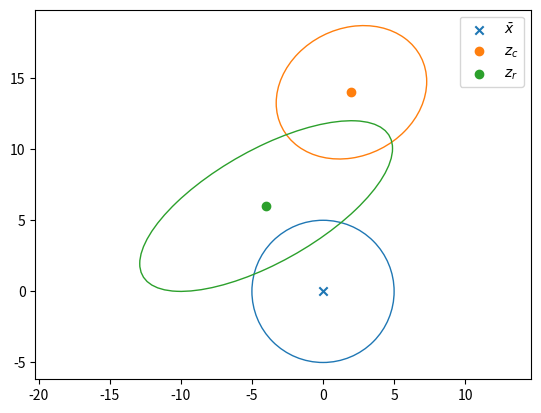
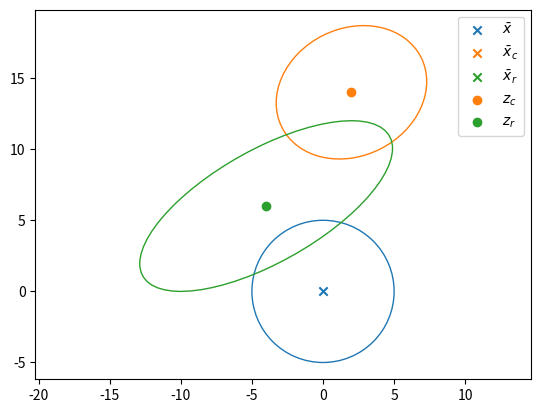
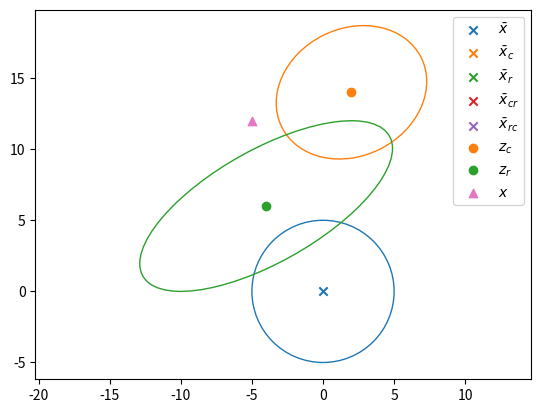
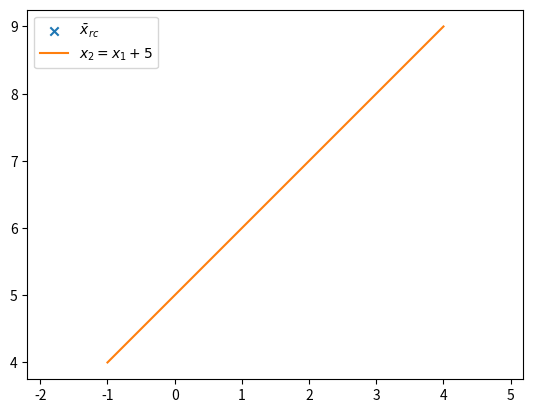

The matplotlib source for these figures, in order:
from typing import Union, Optional
import numpy as np
from numpy import sqrt
import matplotlib
from scipy.stats import norm
# matplotlib.use('Qt5Agg') # needs the pyqt package, crazy cpu usage sometimes but better behaved than MacOSX
import matplotlib.pyplot as plt
from matplotlib.patches import Ellipse
from matplotlib.transforms import Affine2D

# to see your plot config
print(f'matplotlib backend: {matplotlib.get_backend()}')
print(f'matplotlib config file: {matplotlib.matplotlib_fname()}')
print(f'matplotlib config dir: {matplotlib.get_configdir()}')
plt.close('all')

# Not available at conda, Needs to installed with "pip install SciencePLots" (https://github.com/garrettj403/SciencePlots.git)
# plt.style.use(['science', 'grid', 'ieee', 'bright'])

# Type alias for type hinting (PEP 484 -- Type Hints: https://www.python.org/dev/peps/pep-0484/)
Color = Union[tuple, str]


# function declarations
def plot_cov_ellipse2d(
        ax: plt.Axes = None,
        mean: np.ndarray = np.zeros(2),
        cov: np.ndarray = np.eye(2),
        n_sigma: float = 1,
        *,
        edgecolor: Color = 'C0',
        facecolor: Color = 'none',
        **kwargs,  # other Ellipse keyword arguments
) -> Optional[Ellipse]:
    """Plot a n_sigma covariance ellipse centered in mean into ax."""
    if ax is None:
        ax = plt.gca()

    if mean is None or cov is None:
        print('None parameters not handled: ellipse not plotted')
        return
    ell_trans_mat = np.zeros((3, 3))
    ell_trans_mat[:2, :2] = np.linalg.cholesky(cov)
    ell_trans_mat[:2, 2] = mean
    ell_trans_mat[2, 2] = 1

    ell = Ellipse((0.0, 0.0), 2.0*n_sigma, 2.0*n_sigma, edgecolor=edgecolor, facecolor=facecolor, **kwargs)
    trans = Affine2D(ell_trans_mat)
    ell.set_transform(trans + ax.transData)
    return ax.add_patch(ell)


# %% initialize the values
x_bar = np.zeros(2)
P = 25 * np.eye(2)

H_r = np.eye(2)
H_c = np.eye(2)

R_r = np.array([[79, 36], [36, 36]])
R_c = np.array([[28, 4], [4, 22]])

z_c = np.array([2, 14])
z_r = np.array([-4, 6])

# %% Plot initial 1 sigma ellipses
fig1, ax1 = plt.subplots(num=1, clear=True)

# make and plot ellipse
plot_cov_ellipse2d(ax1, x_bar, P, edgecolor='C0')
ax1.scatter(*x_bar, c='C0', marker='x', label=r'$\bar x$')  # the star here performs tuple unpacking, try: x, y = x_bar

# plot measurements
ax1.scatter(*z_c, c='C1', label='$z_c$')
plot_cov_ellipse2d(ax1, z_c, R_c, edgecolor='C1')

ax1.scatter(*z_r, c='C2', label='$z_r$')
plot_cov_ellipse2d(ax1, z_r, R_r, edgecolor='C2')


ax1.axis('equal')
ax1.legend()

plt.show(block=False)


# % make the functions to condition
def condition_mean(x, z, P, H, R):
    # Hints: numpy.linalg, use @ for matrix multiplication (* is elementwise)
    pass  # TODO


def condition_cov(P, H, R):
    # Hints: numpy.linalg, use @ for matrix multiplication (* is elementwise)
    pass  # TODO


# % task 5 (f)
x_bar_c = [None]*2  # TODO
P_c = None  # TODO

x_bar_r = [None]*2  # TODO
P_r = None  # TODO

# %% Plot 1 sigma ellipses
fig2, ax2 = plt.subplots(num=2, clear=True)
plot_cov_ellipse2d(ax2, x_bar, P, edgecolor='C0')
ax2.scatter(*x_bar, c='C0', marker='x', label=r'$\bar x$')

plot_cov_ellipse2d(ax2, x_bar_c, P_c, edgecolor='C1')
ax2.scatter(*x_bar_c, c='C1', marker='x', label=r'$\bar x_c$')

plot_cov_ellipse2d(ax2, x_bar_r, P_r, edgecolor='C2')
ax2.scatter(*x_bar_r, c='C2', marker='x', label=r'$\bar x_r$')

# %% measurements
ax2.scatter(*z_c, c='C1', label='$z_c$')
plot_cov_ellipse2d(ax2, z_c, R_c, edgecolor='C1')

ax2.scatter(*z_r, c='C2', label='$z_r$')
plot_cov_ellipse2d(ax2, z_r, R_r, edgecolor='C2')

ax2.axis('equal')
ax2.legend()
plt.show(block=False)

# % task 5 (g)
x_bar_cr = [None]*2  # TODO
P_cr = None  # TODO

x_bar_rc = [None]*2  # TODO
P_rc = None  # TODO

# % Plot 1 sigma ellipses

fig3, ax3 = plt.subplots(num=3, clear=True)

plot_cov_ellipse2d(ax3, x_bar, P, edgecolor='C0')
ax3.scatter(*x_bar, c='C0', marker='x', label=r'$\bar x$')

plot_cov_ellipse2d(ax3, x_bar_c, P_c, edgecolor='C1')
ax3.scatter(*x_bar_c, c='C1', marker='x', label=r'$\bar x_c$')

plot_cov_ellipse2d(ax3, x_bar_r, P_r, edgecolor='C2')
ax3.scatter(*x_bar_r, c='C2', marker='x', label=r'$\bar x_r$')

plot_cov_ellipse2d(ax3, x_bar_cr, P_cr, edgecolor='C3')
ax3.scatter(*x_bar_cr, c='C3', marker='x', label=r'$\bar x_{cr}$')

plot_cov_ellipse2d(ax3, x_bar_rc, P_rc, edgecolor='C4')
ax3.scatter(*x_bar_rc, c='C4', marker='x', label=r'$\bar x_{rc}$')

# %% measurements
ax3.scatter(*z_c, c='C1', label='$z_c$')
plot_cov_ellipse2d(ax3, z_c, R_c, edgecolor='C1')

ax3.scatter(*z_r, c='C2', label='$z_r$')
plot_cov_ellipse2d(ax3, z_r, R_r, edgecolor='C2')

# % true value
ax3.scatter(-5, 12, c='C6', marker='^', label='$x$')


ax3.axis('equal')
ax3.legend()

# % task 5 (h)
line_normal = None  # TODO
line_position = 5
xi_mean = None  # TODO
xi_cov = None  # TODO
prob_above_line = None  # TODO: hint: norm.sf(...).squeeze() or norm.cdf(...).squeeze()

print(f'Probability that it is above x_2 = x_1 + 5 is {prob_above_line}')
fig4, ax4 = plt.subplots(num=4, clear=True)
plot_cov_ellipse2d(ax4, x_bar_cr, P_cr, edgecolor='C0')
ax4.scatter(*x_bar_cr, marker='x', c='C0', label=r'$\bar x_{rc}$')
ax4.plot([-1, 4], [4, 9], color='C1', label='$x_2 = x_1 + 5$')

ax4.axis('equal')
ax4.legend()
